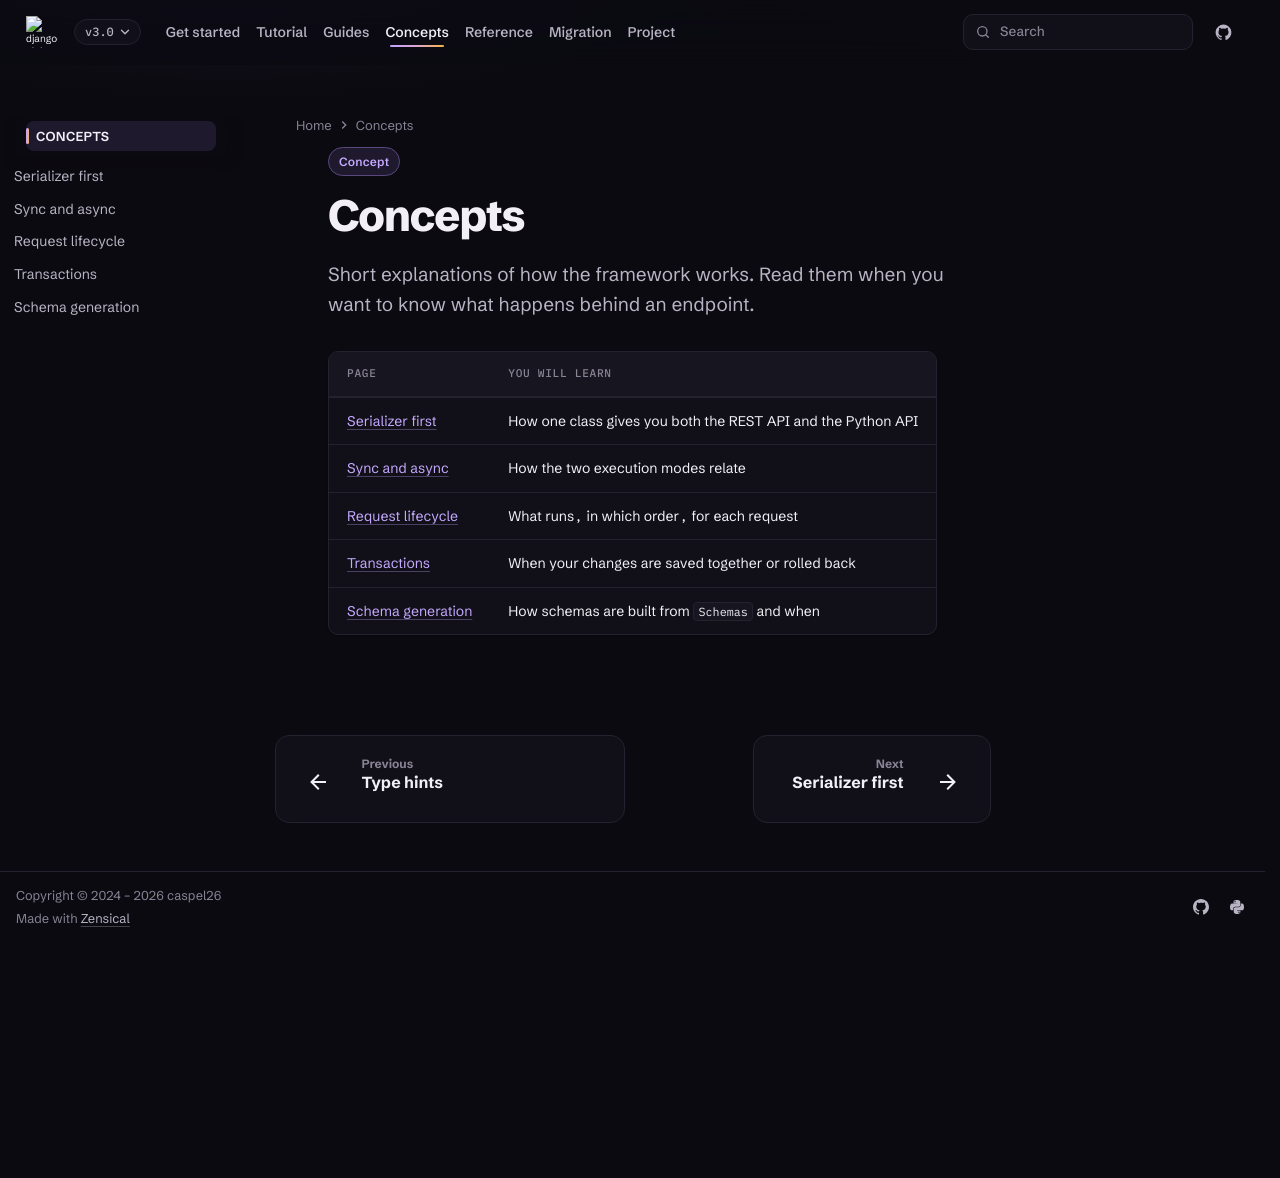

repository: caspel26/django-ninja-aio-crud · page: 3.0/concepts/index.html · generator: mkdocs

---
type: concept
title: Concepts
description: How django-ninja-aio-crud works, in a few short pages.
---

# Concepts

Short explanations of how the framework works. Read them when you want to know
what happens behind an endpoint.

| Page | You will learn |
| --- | --- |
| [Serializer first](serializer-first.md) | How one class gives you both the REST API and the Python API |
| [Sync and async](sync-and-async.md) | How the two execution modes relate |
| [Request lifecycle](lifecycle.md) | What runs, in which order, for each request |
| [Transactions](transactions.md) | When your changes are saved together or rolled back |
| [Schema generation](schema-generation.md) | How schemas are built from `Schemas` and when |
